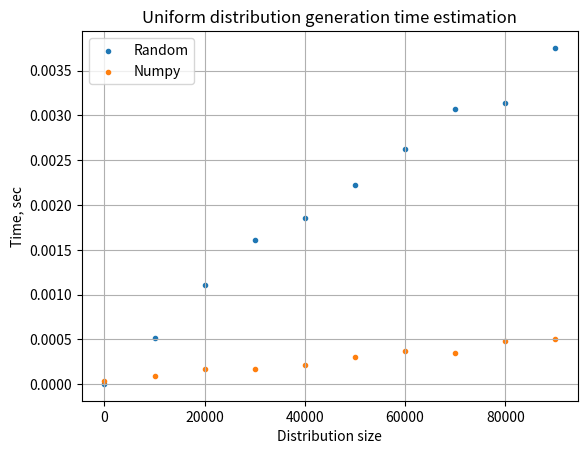

Source code (Python):
import random
import time

import matplotlib.pyplot as plt
import numpy as np

np.random.seed(5671)
random.seed(5671)

x = np.arange(0, 100000, 10000, dtype=int)
rand_y = np.zeros(x.shape)
np_y = np.zeros(x.shape)

for idx, val in enumerate(x):
    # random estimation
    rand_start_time = time.time()
    rand_list = [random.random() for i in range(val)]
    rand_y[idx] = time.time() - rand_start_time

    # numpy estimation
    np_start_time = time.time()
    np_list = np.random.uniform(size=val)
    np_y[idx] = time.time() - np_start_time

plt.scatter(x, rand_y, label='Random', marker='.')
plt.scatter(x, np_y, label='Numpy', marker='.')
plt.legend()
plt.grid()
plt.title('Uniform distribution generation time estimation')
plt.xlabel('Distribution size')
plt.ylabel('Time, sec')
plt.show()
